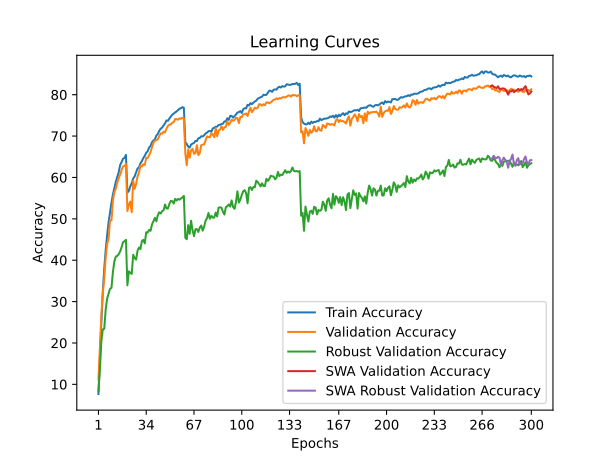

Source data for this figure (header and first rows):
time; train_accuracy; train_loss; valid_accuracy; valid_loss; valid_accuracy_robust; valid_accuracy_swa; valid_accuracy_robust_swa
37,9367; 7,6750; 4,2040; 11,1900; 4,0067; 8,3448; 11,1900; 8,3448
76,3606; 16,4175; 3,8030; 18,5900; 3,6711; 13,5172; 18,5900; 13,5172
116,0350; 24,8875; 3,4298; 26,6400; 3,4346; 20,3448; 26,6400; 20,3448
156,7989; 32,2725; 3,1688; 32,1100; 3,3059; 23,2759; 32,1100; 23,2759
196,3924; 37,9625; 2,9594; 35,5500; 3,1726; 23,4138; 35,5500; 23,4138
236,6692; 42,4750; 2,8011; 40,5500; 2,9505; 28,0690; 40,5500; 28,0690
276,6566; 46,0625; 2,6778; 43,9300; 2,8829; 30,7241; 43,9300; 30,7241
317,1691; 49,1800; 2,5620; 45,1000; 2,7210; 31,8966; 45,1000; 31,8966
356,1034; 51,6225; 2,4857; 49,5900; 2,5892; 33,1034; 49,5900; 33,1034
395,6589; 53,9025; 2,4025; 49,6400; 2,5119; 33,3103; 49,6400; 33,3103
435,9050; 55,8975; 2,3379; 54,5000; 2,3934; 37,1724; 54,5000; 37,1724
475,5693; 57,4125; 2,2812; 56,4500; 2,3365; 39,7241; 56,4500; 39,7241
516,4469; 58,9675; 2,2296; 57,2800; 2,2950; 40,8966; 57,2800; 40,8966
556,6335; 60,0725; 2,1927; 58,7700; 2,2698; 41,0345; 58,7700; 41,0345
597,1609; 61,2550; 2,1466; 59,8200; 2,2343; 41,4483; 59,8200; 41,4483
637,9288; 63,0225; 2,0983; 60,6800; 2,1962; 42,1379; 60,6800; 42,1379
678,7300; 63,7150; 2,0660; 61,8000; 2,1642; 43,1379; 61,8000; 43,1379
718,7551; 64,5300; 2,0486; 62,6700; 2,1262; 44,3793; 62,6700; 44,3793
760,2203; 64,7150; 2,0322; 62,7900; 2,1292; 44,5862; 62,7900; 44,5862
800,3805; 65,4450; 2,0134; 63,2200; 2,0990; 44,9310; 63,2200; 44,9310
840,0173; 56,3250; 2,3189; 51,8700; 2,5200; 33,9310; 51,8700; 33,9310
880,2750; 56,7450; 2,3058; 53,4100; 2,4661; 37,3103; 53,4100; 37,3103
920,5639; 57,8450; 2,2668; 54,1800; 2,3917; 36,9655; 54,1800; 36,9655
960,9069; 58,6300; 2,2383; 51,6000; 2,5854; 36,6897; 51,6000; 36,6897
1000,9556; 59,7475; 2,1961; 59,2000; 2,2552; 41,3103; 59,2000; 41,3103
1040,4552; 60,2525; 2,1729; 57,2400; 2,3449; 40,5517; 57,2400; 40,5517
1080,3348; 61,2400; 2,1417; 58,4300; 2,2666; 40,1379; 58,4300; 40,1379
1120,8877; 62,1700; 2,1214; 60,2300; 2,1890; 42,2759; 60,2300; 42,2759
1160,5892; 62,4250; 2,1005; 61,1400; 2,1552; 43,0690; 61,1400; 43,0690
1200,0770; 63,4275; 2,0711; 62,8800; 2,0817; 42,6897; 62,8800; 42,6897
1240,8755; 63,9400; 2,0530; 62,6300; 2,1224; 44,6207; 62,6300; 44,6207
1281,8836; 64,6925; 2,0193; 63,2000; 2,0930; 44,9310; 63,2000; 44,9310
1321,0374; 65,2425; 1,9964; 63,0200; 2,1329; 44,0690; 63,0200; 44,0690
1361,9851; 65,9375; 1,9843; 64,7200; 2,0439; 46,7586; 64,7200; 46,7586
1402,8308; 66,3475; 1,9600; 64,7100; 2,0734; 46,6897; 64,7100; 46,6897
1443,7959; 67,2550; 1,9337; 65,3600; 2,0618; 47,3448; 65,3600; 47,3448
1485,4989; 67,6125; 1,9229; 66,1700; 2,0019; 47,1034; 66,1700; 47,1034
1525,7280; 68,5275; 1,8890; 67,3500; 1,9287; 48,6897; 67,3500; 48,6897
1565,8007; 68,9300; 1,8788; 68,3900; 1,9692; 49,4138; 68,3900; 49,4138
1605,0373; 69,2325; 1,8613; 68,9100; 1,9090; 50,2414; 68,9100; 50,2414
1645,6476; 70,1175; 1,8357; 69,0300; 1,9185; 49,4138; 69,0300; 49,4138
1685,9700; 70,5150; 1,8180; 69,2200; 1,9121; 50,8621; 69,2200; 50,8621
1727,1103; 71,2875; 1,8050; 69,9900; 1,8592; 51,5862; 69,9900; 51,5862
1768,3563; 71,7975; 1,7819; 70,6700; 1,8761; 51,2759; 70,6700; 51,2759
1809,7990; 72,0575; 1,7736; 70,5700; 1,8551; 51,8621; 70,5700; 51,8621
1849,4218; 72,5550; 1,7493; 71,0500; 1,8380; 52,0690; 71,0500; 52,0690
1889,3025; 73,0875; 1,7340; 70,8900; 1,8084; 53,4828; 70,8900; 53,4828
1930,2887; 73,7825; 1,7110; 71,7900; 1,8007; 52,4828; 71,7900; 52,4828
1971,9402; 73,6775; 1,7089; 72,4400; 1,7983; 52,5172; 72,4400; 52,5172
2010,9416; 74,2400; 1,6960; 72,7700; 1,7753; 53,6207; 72,7700; 53,6207
2051,4180; 74,7025; 1,6748; 72,8200; 1,7810; 54,3448; 72,8200; 54,3448
2091,3839; 75,1875; 1,6629; 73,2200; 1,7711; 54,2759; 73,2200; 54,2759
2132,1827; 75,4350; 1,6565; 73,3700; 1,7773; 53,6897; 73,3700; 53,6897
2172,6303; 75,7350; 1,6429; 74,1200; 1,7496; 54,8276; 74,1200; 54,8276
2213,0806; 75,9600; 1,6370; 74,0900; 1,7695; 54,4138; 74,0900; 54,4138
2252,2676; 76,3100; 1,6244; 73,9400; 1,7686; 54,8276; 73,9400; 54,8276
2292,8554; 76,6275; 1,6161; 74,3000; 1,7516; 54,6207; 74,3000; 54,6207
2334,6367; 76,7250; 1,6119; 74,1900; 1,7480; 54,9310; 74,1900; 54,9310
2374,8730; 77,0050; 1,6062; 74,4100; 1,7460; 55,1724; 74,4100; 55,1724
2415,3314; 76,8200; 1,6113; 74,2800; 1,7575; 55,5517; 74,2800; 55,5517
... 240 more rows
